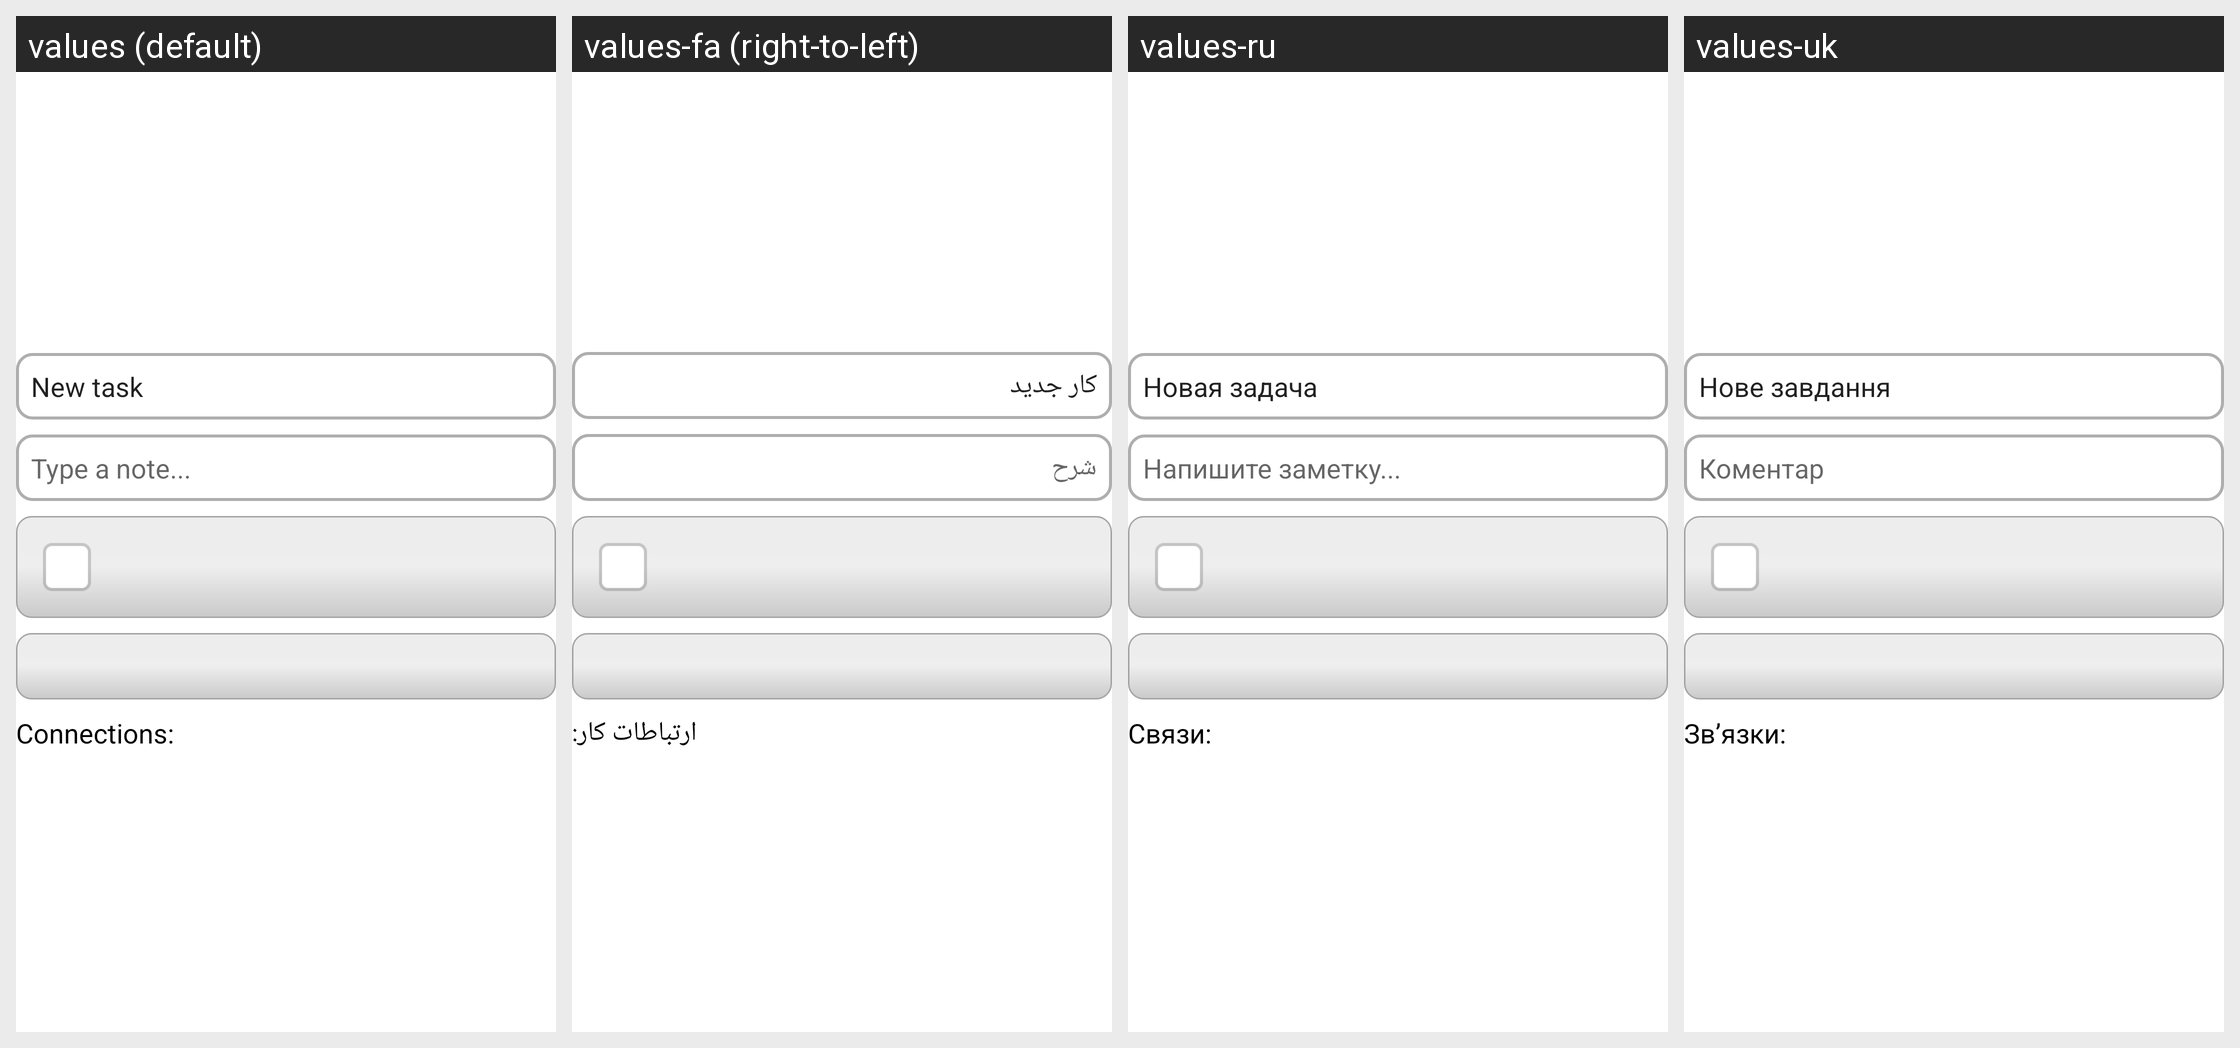

The same Android screen rendered under several of its app's locales, left to right. List the strings drawn on it with the default value and each locale's translation.
Android screen res/layout/edit_task_header.xml rendered under 4 locales, left to right: values (default), values-fa (right-to-left), values-ru, values-uk. Device: Nexus 5 (rendered at 1080×1920; each locale shown at half size, 540×960, under a caption strip naming it); theme leadertask.AppTheme.Light.
Other locales in the repository, not shown: values-be, values-cs, values-de, values-el, values-es, values-fr, values-hu, values-it, values-kk, values-nl, values-pl, values-pt, values-ro, values-sk, values-tr.
Strings drawn on this screen, with the default value and each locale's value (text and hints the layout hard-codes, and strings that could not be matched under every locale, appear in the picture but are not listed):

task_new
  values: New task
  values-fa: کار جدید
  values-ru: Новая задача
  values-uk: Нове завдання

task_comment
  values: Type a note...
  values-fa: شرح
  values-ru: Напишите заметку...
  values-uk: Коментар

task_connection
  values: Connections:
  values-fa: ارتباطات کار:
  values-ru: Связи:
  values-uk: Зв’язки:
